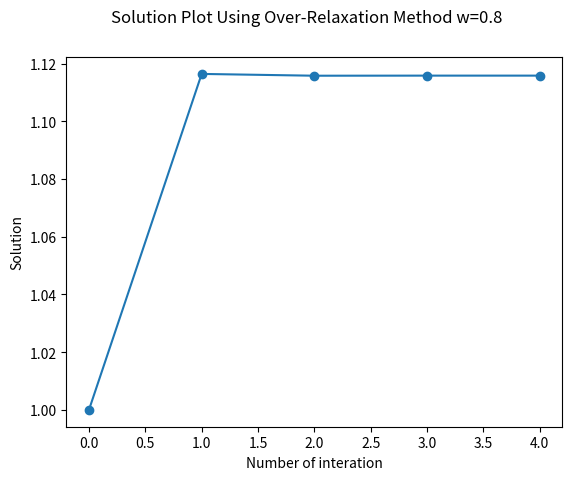

Generate this figure with matplotlib:
import numpy as np
import matplotlib.pyplot as plt

# Value of c
c = 2

# Function 
def f(x):
    y = 1-np.exp(-c*x)+(0.2*x)
    return y

# def overrelaxation():
#     accuracy = 10**(-6)
#     Max_Interation=10000
#     x0=1
#     All_x=[]
#     All_x.append(x0)
#     Have_Solution = False
#     w=0.5

#     for i in range(Max_Interation):
#         x1= (1 + w) * f(All_x[-1]) - w * All_x[-1]
#         if abs(x0-x1)<accuracy:
#             Have_Solution = True
#             print('Iteration: ', i+1)
#             break
#         else:
#             x0=x1
#         All_x.append(x0)
#     return x0

# overrelaxation()

def overrelax():
    accuracy = 10**(-6)
    init = 1
    x = [init]

    # tested with different values of w, but -1 gave the smallest number = 2
    # w = 0.3, iteration = 10
    # w = 0.4, iteration = 8
    # w = 0.5, iteration = 7
    # w = 0.6, iteration = 6
    # w = 0.7, iteration = 4
    # w = 0.8, iteration = 5
    # w = 0.9, iteration = 7

    # at w = -1, iteration = 2 only. But the solution is wrong. 
    # any value more negative than -1 gives unstable and incorrect results.

    w = (0.8)
    x_ = (1 + w) * f(x[-1]) - w * x[-1]
    x.append(x_)
    if abs(x[-1] - x[-2]) == 0:
        e = 0
    elif ((f(x[-1]) - f(x[-2])) / (x[-1] - x[-2])) == 1:
        e = abs(x[-1] - x[-2])
    else:
         f_ = (f(x[-1]) - f(x[-2])) / (x[-1] - x[-2])
         e = (x[-1] - x[-2]) / (1 - 1/((1 + w) * f_ - w))

    while abs(e) > accuracy:
        x_ = (1 + w) * f(x[-1]) - w * x[-1]
        x.append(x_)
        if abs(x[-1] - x[-2]) == 0:
            e = 0
        else:
            f_ = (f(x[-1]) - f(x[-2])) / (x[-1] - x[-2])
            e = (x[-1] - x[-2]) / (1 - 1 / ((1 + w) * f_ - w))

    return x

fig = plt.figure()
x_over = overrelax()
print('Solution: ', x_over[-1])
print('Number of Iteration: ', (len(x_over)))
fig.suptitle('Solution Plot Using Over-Relaxation Method w=0.8')
plt.plot(x_over,'o-')
plt.xlabel("Number of interation")
plt.ylabel("Solution")
plt.show()